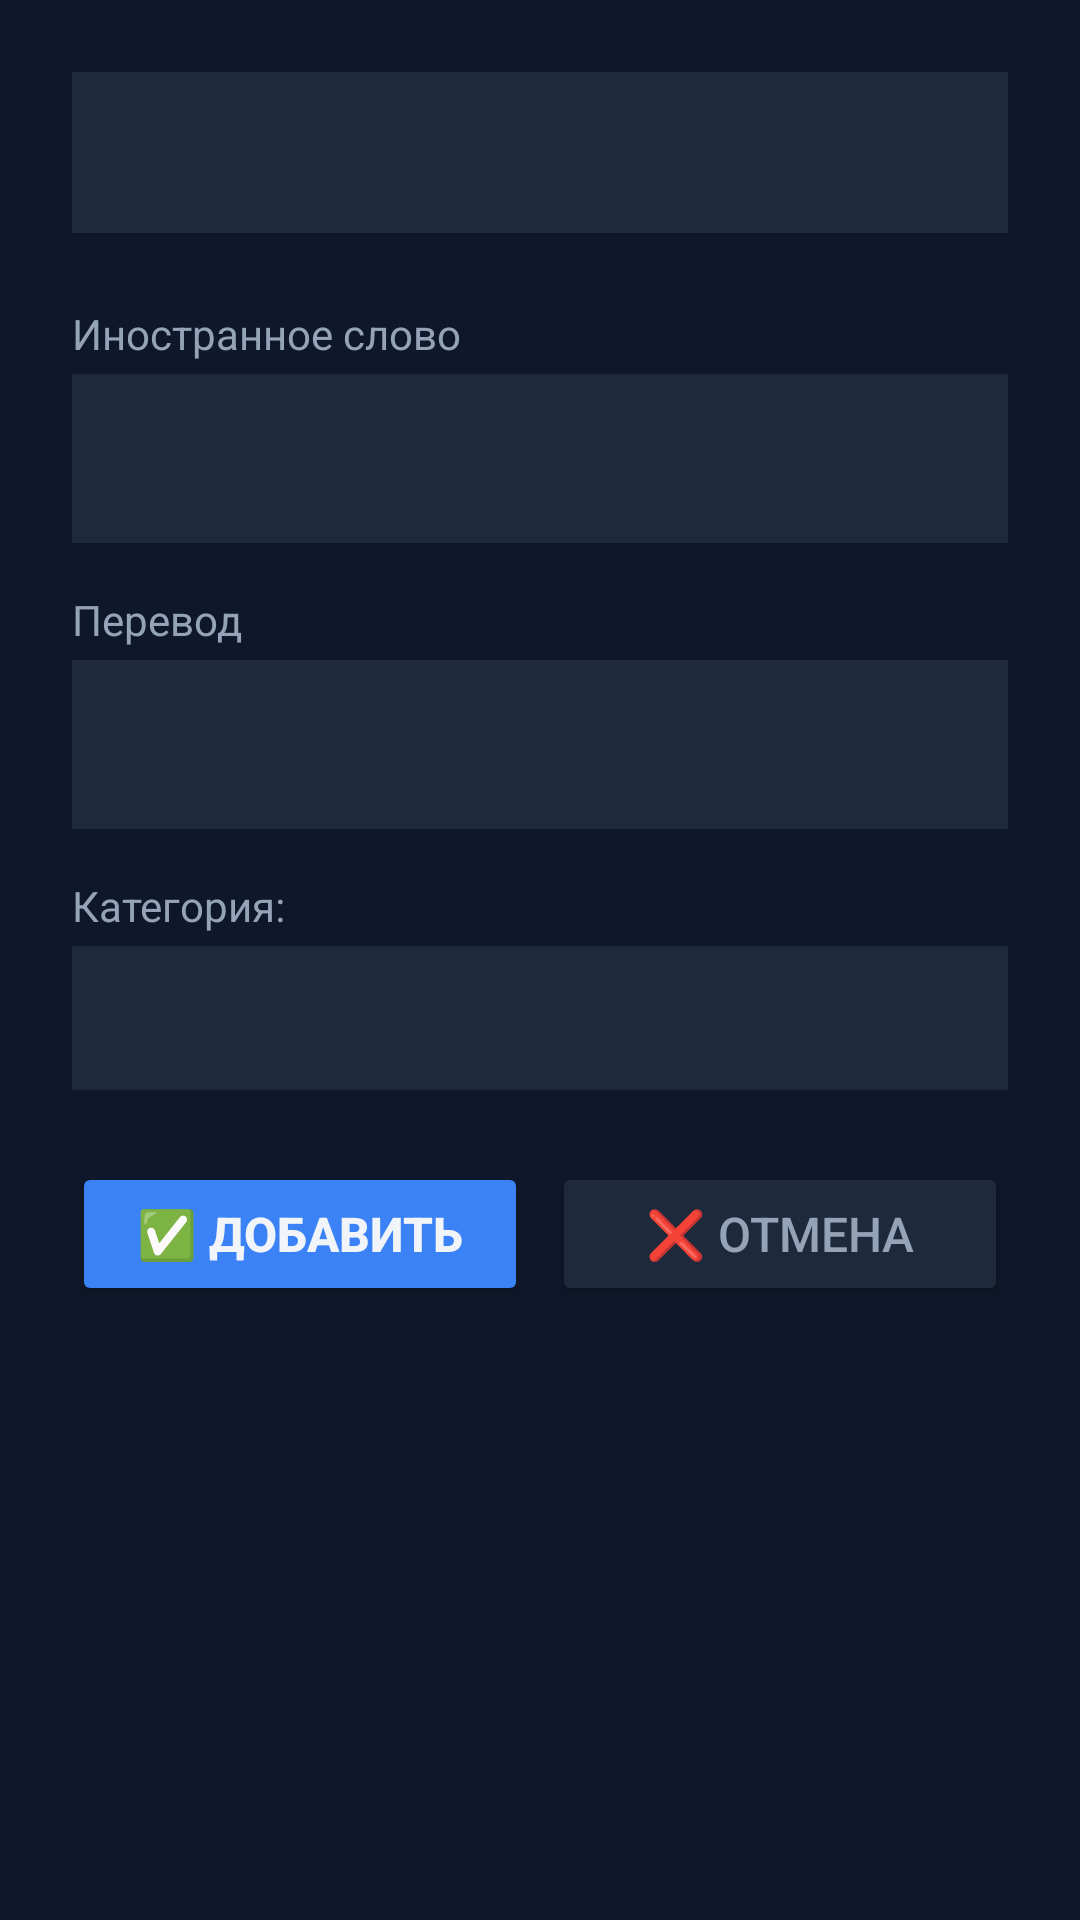

Reconstruct the res/layout file that produces this screen, plus the resources it refers to.
<!-- AndroidManifest.xml: application theme FullScreenTheme -->
<!-- res/layout/dialog_add_word.xml -->
<?xml version="1.0" encoding="utf-8"?>
<LinearLayout xmlns:android="http://schemas.android.com/apk/res/android"
    android:layout_width="match_parent"
    android:layout_height="wrap_content"
    android:orientation="vertical"
    android:padding="24dp"
    android:background="@color/bg_dark">

    <TextView
        android:id="@+id/lang_info"
        android:layout_width="match_parent"
        android:layout_height="wrap_content"
        android:textSize="16sp"
        android:textColor="@color/primary"
        android:gravity="center"
        android:padding="16dp"
        android:background="@color/bg_card"
        android:layout_marginBottom="24dp"/>

    <TextView
        android:layout_width="match_parent"
        android:layout_height="wrap_content"
        android:text="Иностранное слово"
        android:textSize="14sp"
        android:textColor="@color/text_secondary"
        android:layout_marginBottom="4dp"/>

    <EditText
        android:id="@+id/foreign_entry"
        android:layout_width="match_parent"
        android:layout_height="wrap_content"
        android:textSize="18sp"
        android:textColor="@color/text"
        android:background="@color/bg_card"
        android:padding="16dp"
        android:layout_marginBottom="16dp"/>

    <TextView
        android:layout_width="match_parent"
        android:layout_height="wrap_content"
        android:text="Перевод"
        android:textSize="14sp"
        android:textColor="@color/text_secondary"
        android:layout_marginBottom="4dp"/>

    <EditText
        android:id="@+id/translation_entry"
        android:layout_width="match_parent"
        android:layout_height="wrap_content"
        android:textSize="18sp"
        android:textColor="@color/text"
        android:background="@color/bg_card"
        android:padding="16dp"
        android:layout_marginBottom="16dp"/>

    <TextView
        android:layout_width="match_parent"
        android:layout_height="wrap_content"
        android:text="Категория:"
        android:textSize="14sp"
        android:textColor="@color/text_secondary"
        android:layout_marginBottom="4dp"/>

    <Spinner
        android:id="@+id/category_spinner"
        android:layout_width="match_parent"
        android:layout_height="48dp"
        android:background="@color/bg_card"
        android:layout_marginBottom="24dp"/>

    <LinearLayout
        android:layout_width="match_parent"
        android:layout_height="wrap_content"
        android:orientation="horizontal">

        <Button
            android:id="@+id/add_button"
            android:layout_width="0dp"
            android:layout_height="wrap_content"
            android:layout_weight="1"
            android:text="✅ Добавить"
            android:textSize="16sp"
            android:textStyle="bold"
            android:backgroundTint="@color/primary"
            android:textColor="@color/text"
            android:padding="12dp"
            android:layout_marginEnd="8dp"/>

        <Button
            android:id="@+id/cancel_button"
            android:layout_width="0dp"
            android:layout_height="wrap_content"
            android:layout_weight="1"
            android:text="❌ Отмена"
            android:textSize="16sp"
            android:backgroundTint="@color/bg_card"
            android:textColor="@color/text_secondary"
            android:padding="12dp"/>

    </LinearLayout>

</LinearLayout>
<!-- resources referenced by this layout -->
<resources>
  <color name="bg_card">#1e293b</color>
  <color name="bg_dark">#0f172a</color>
  <color name="primary">#3b82f6</color>
  <color name="text">#f1f5f9</color>
  <color name="text_secondary">#94a3b8</color>
  <style name="FullScreenTheme" parent="AppTheme">
          <item name="android:windowFullscreen">true</item>
          <item name="android:windowContentOverlay">@null</item>
          <item name="android:windowNoTitle">true</item>
      </style>
  <style name="AppTheme" parent="Theme.AppCompat.DayNight.NoActionBar">
          
          <item name="colorPrimary">@color/primary</item>
          <item name="colorPrimaryDark">@color/bg_dark</item>
          <item name="colorAccent">@color/accent</item>
      </style>
  <color name="accent">#8b5cf6</color>
</resources>
